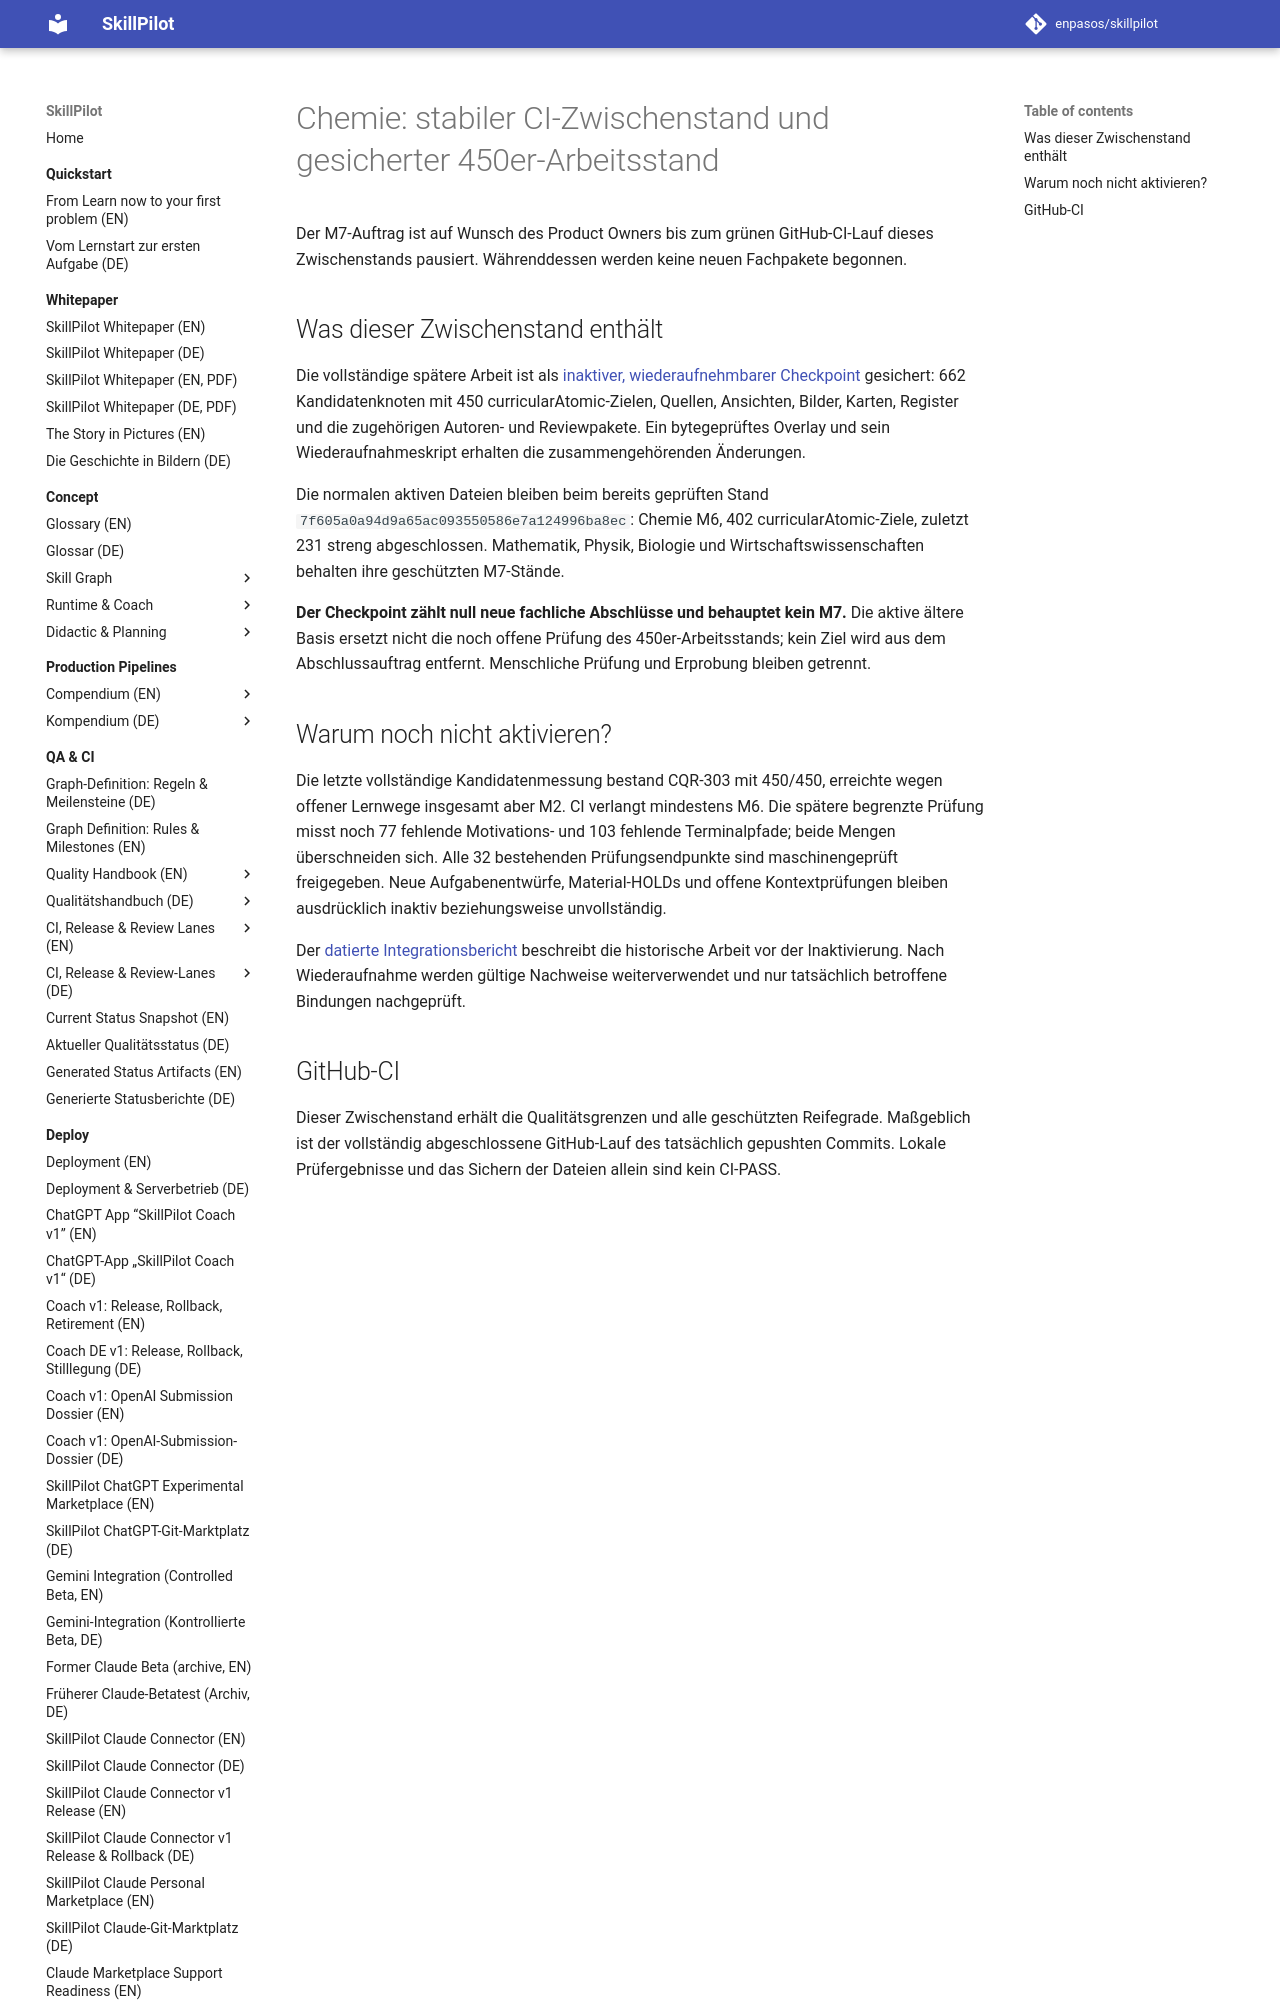

repository: enpasos/skillpilot · page: qa-ci/chemie-current450-inactive-ci-checkpoint-2026-10-18/index.html · generator: mkdocs

# Chemie: stabiler CI-Zwischenstand und gesicherter 450er-Arbeitsstand

Der M7-Auftrag ist auf Wunsch des Product Owners bis zum grünen GitHub-CI-Lauf
dieses Zwischenstands pausiert. Währenddessen werden keine neuen Fachpakete begonnen.

## Was dieser Zwischenstand enthält

Die vollständige spätere Arbeit ist als [inaktiver, wiederaufnehmbarer Checkpoint](https://github.com/enpasos/skillpilot/tree/main/curricula/DE/Gymnasium/quality/goal-evidence/2026-10-18/chemie-current450-inactive-ci-checkpoint-20261018-v1)
gesichert: 662 Kandidatenknoten mit 450 curricularAtomic-Zielen, Quellen,
Ansichten, Bilder, Karten, Register und die zugehörigen Autoren- und Reviewpakete.
Ein bytegeprüftes Overlay und sein Wiederaufnahmeskript erhalten die zusammengehörenden Änderungen.

Die normalen aktiven Dateien bleiben beim bereits geprüften Stand
`7f605a0a94d9a65ac093550586e7a124996ba8ec`: Chemie M6, 402 curricularAtomic-Ziele,
zuletzt 231 streng abgeschlossen. Mathematik, Physik, Biologie und
Wirtschaftswissenschaften behalten ihre geschützten M7-Stände.

**Der Checkpoint zählt null neue fachliche Abschlüsse und behauptet kein M7.**
Die aktive ältere Basis ersetzt nicht die noch offene Prüfung des 450er-Arbeitsstands;
kein Ziel wird aus dem Abschlussauftrag entfernt. Menschliche Prüfung und Erprobung
bleiben getrennt.
